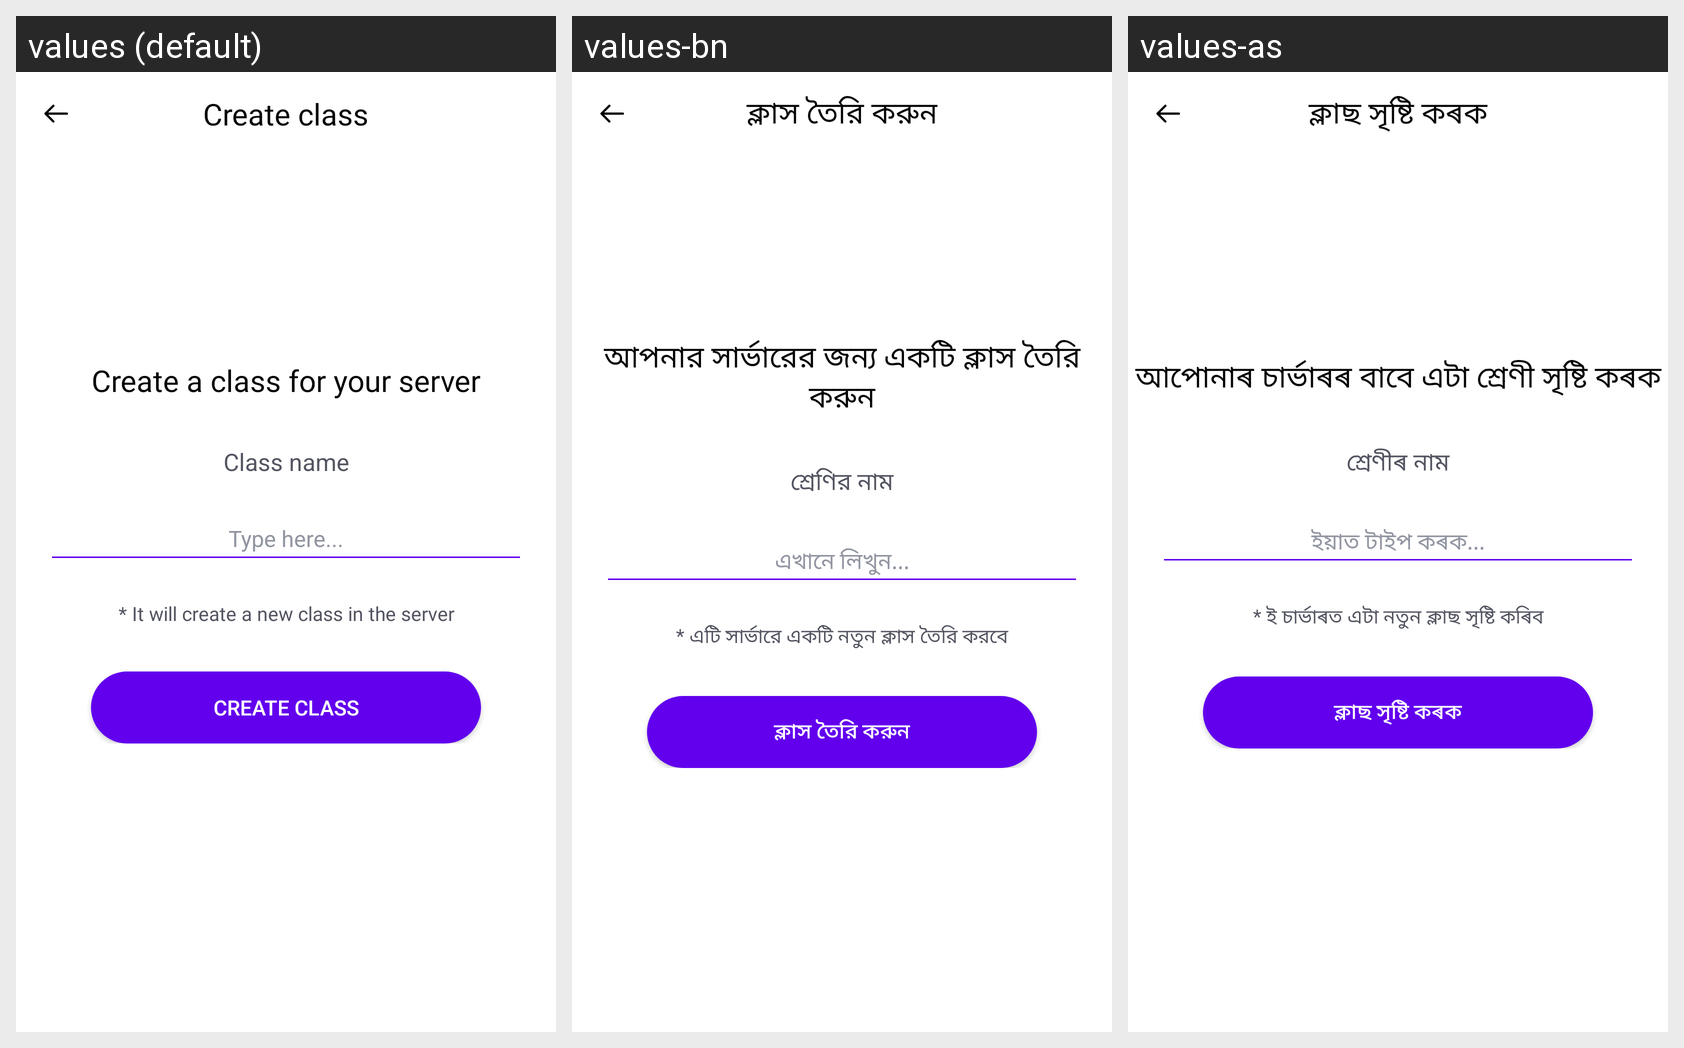

Locale-by-locale string values for the Android screen shown in this grid:
Android screen res/layout/activity_create_class.xml rendered under 3 locales, left to right: values (default), values-bn, values-as. Device: Nexus 5 (rendered at 1080×1920; each locale shown at half size, 540×960, under a caption strip naming it); theme Theme.Cllasify.
Strings drawn on this screen, with the default value and each locale's value (text and hints the layout hard-codes, and strings that could not be matched under every locale, appear in the picture but are not listed):

create_class
  values: Create class
  values-bn: ক্লাস তৈরি করুন
  values-as: ক্লাছ সৃষ্টি কৰক

create_class_title
  values: Create a class for your server
  values-bn: আপনার সার্ভারের জন্য একটি ক্লাস তৈরি করুন
  values-as: আপোনাৰ চাৰ্ভাৰৰ বাবে এটা শ্ৰেণী সৃষ্টি কৰক

class_name
  values: Class name
  values-bn: শ্রেণির নাম
  values-as: শ্ৰেণীৰ নাম

hint_crateClass
  values: Type here...
  values-bn: এখানে লিখুন...
  values-as: ইয়াত টাইপ কৰক...

create_class_dec
  values: * It will create a new class in the server
  values-bn: * এটি সার্ভারে একটি নতুন ক্লাস তৈরি করবে
  values-as: * ই চাৰ্ভাৰত এটা নতুন ক্লাছ সৃষ্টি কৰিব
